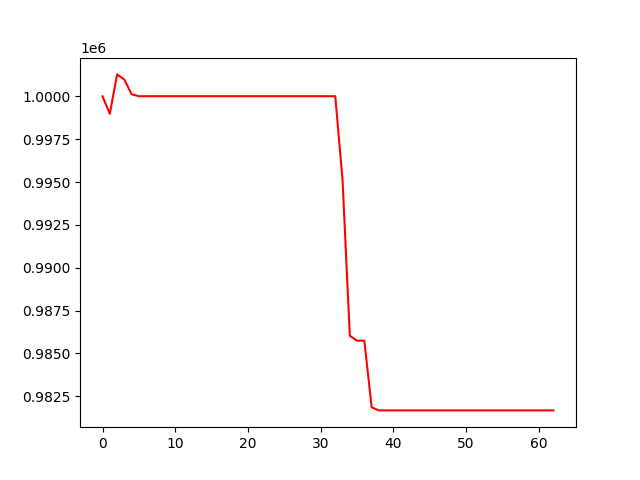

Values plotted in this chart, from the file beside it:
, 0
0, 1000000
1, 998982
2, 1001281
3, 1000975
4, 1000121
5, 1000007
6, 1000007
7, 1000007
8, 1000007
9, 1000007
10, 1000007
11, 1000007
12, 1000007
13, 1000007
14, 1000007
15, 1000007
16, 1000007
17, 1000007
18, 1000007
19, 1000007
20, 1000007
21, 1000007
22, 1000007
23, 1000007
24, 1000007
25, 1000007
26, 1000007
27, 1000007
28, 1000007
29, 1000007
30, 1000007
31, 1000007
32, 1000007
33, 995117
34, 986026
35, 985739
36, 985739
37, 981854
38, 981671
39, 981671
40, 981671
41, 981671
42, 981671
43, 981671
44, 981671
45, 981671
46, 981671
47, 981671
48, 981671
49, 981671
50, 981671
51, 981671
52, 981671
53, 981671
54, 981671
55, 981671
56, 981671
57, 981671
58, 981671
59, 981671
... 3 more rows
